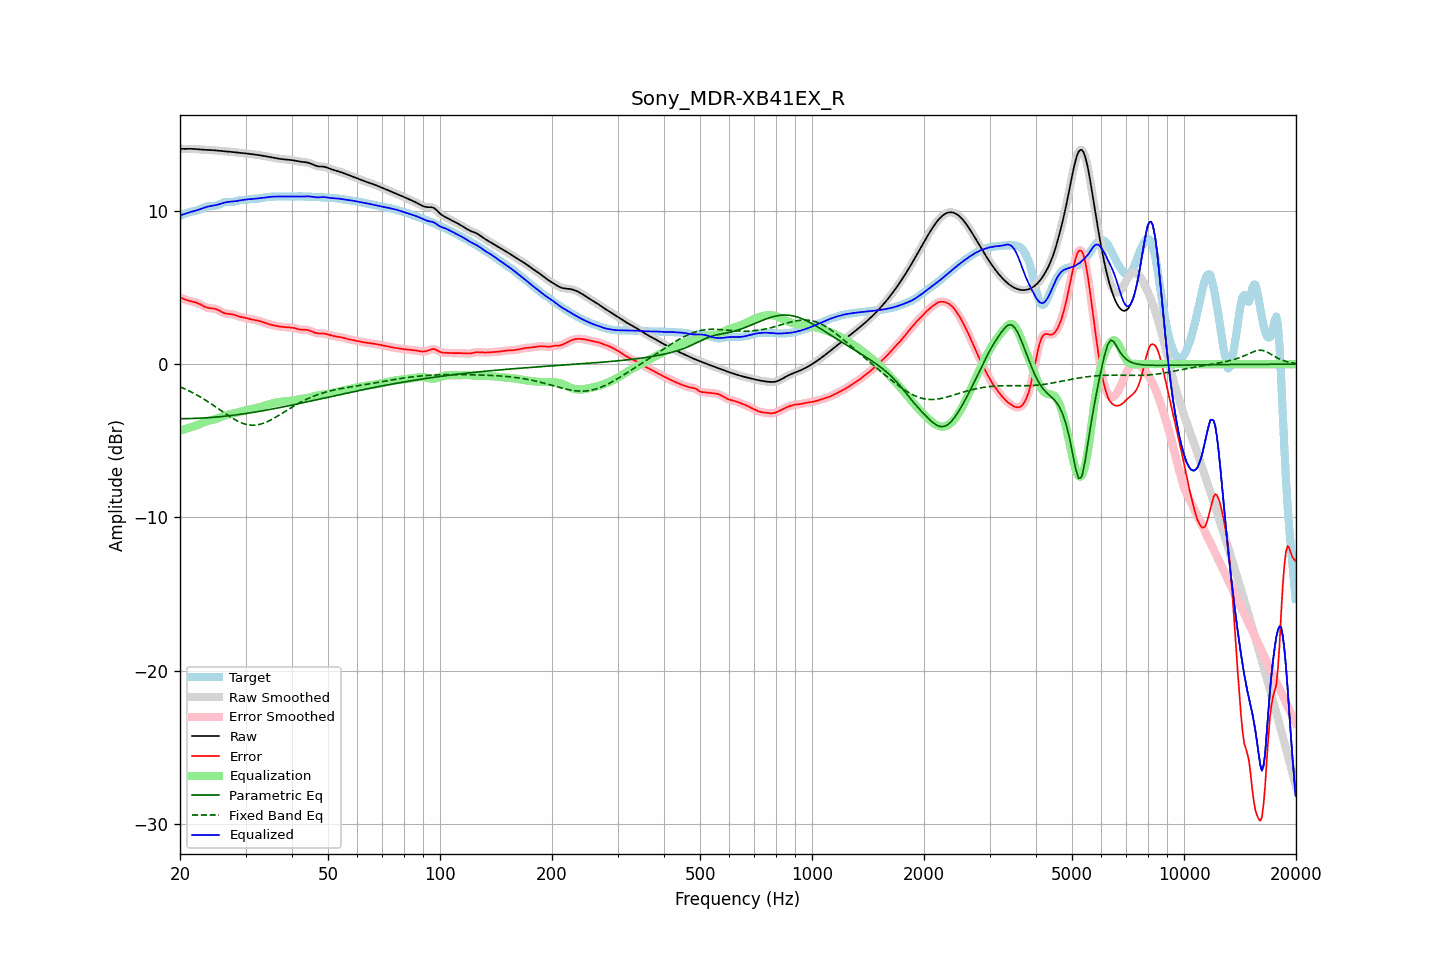

The data file committed next to this chart (first rows):
frequency, raw, error, smoothed, error_smoothed, equalization, parametric_eq, fixed_band_eq, equalized_raw, equalized_smoothed, target
20.00, 14.06, 4.36, 14.06, 4.36, -4.34, -3.56, -1.48, 9.71, 9.71, 9.69
20.20, 14.05, 4.32, 14.05, 4.32, -4.31, -3.56, -1.52, 9.74, 9.74, 9.74
20.40, 14.05, 4.27, 14.05, 4.27, -4.28, -3.56, -1.57, 9.78, 9.78, 9.78
20.61, 14.05, 4.23, 14.05, 4.23, -4.24, -3.55, -1.61, 9.81, 9.81, 9.82
20.81, 14.05, 4.19, 14.05, 4.19, -4.21, -3.55, -1.66, 9.85, 9.84, 9.86
21.02, 14.05, 4.16, 14.05, 4.16, -4.17, -3.55, -1.71, 9.88, 9.88, 9.90
21.23, 14.05, 4.13, 14.05, 4.13, -4.14, -3.55, -1.76, 9.92, 9.92, 9.93
21.44, 14.05, 4.10, 14.05, 4.10, -4.10, -3.55, -1.81, 9.95, 9.95, 9.95
21.66, 14.05, 4.08, 14.05, 4.08, -4.07, -3.54, -1.87, 9.97, 9.97, 9.97
21.87, 14.04, 4.05, 14.04, 4.05, -4.04, -3.54, -1.92, 10.00, 10.00, 9.99
22.09, 14.04, 4.02, 14.04, 4.02, -4.01, -3.53, -1.98, 10.03, 10.03, 10.02
22.31, 14.03, 3.98, 14.03, 3.98, -3.97, -3.53, -2.04, 10.06, 10.06, 10.05
22.54, 14.02, 3.93, 14.02, 3.93, -3.92, -3.53, -2.10, 10.09, 10.09, 10.08
22.76, 14.01, 3.88, 14.01, 3.88, -3.87, -3.52, -2.16, 10.13, 10.13, 10.12
22.99, 14.00, 3.83, 14.00, 3.83, -3.83, -3.51, -2.22, 10.17, 10.17, 10.17
23.22, 13.99, 3.77, 13.99, 3.77, -3.78, -3.51, -2.29, 10.21, 10.21, 10.22
23.45, 13.99, 3.72, 13.99, 3.72, -3.74, -3.50, -2.35, 10.25, 10.25, 10.27
23.69, 13.99, 3.69, 13.99, 3.69, -3.71, -3.50, -2.42, 10.28, 10.28, 10.30
23.92, 13.98, 3.66, 13.98, 3.66, -3.68, -3.49, -2.49, 10.30, 10.30, 10.32
24.16, 13.98, 3.65, 13.98, 3.65, -3.66, -3.48, -2.56, 10.32, 10.32, 10.33
24.40, 13.97, 3.64, 13.97, 3.64, -3.63, -3.47, -2.63, 10.34, 10.34, 10.33
24.65, 13.96, 3.63, 13.96, 3.63, -3.61, -3.46, -2.70, 10.35, 10.35, 10.33
24.89, 13.95, 3.61, 13.95, 3.61, -3.58, -3.46, -2.77, 10.37, 10.37, 10.34
25.14, 13.94, 3.57, 13.94, 3.57, -3.55, -3.45, -2.85, 10.40, 10.40, 10.37
25.39, 13.93, 3.53, 13.93, 3.52, -3.51, -3.44, -2.92, 10.42, 10.43, 10.40
25.65, 13.92, 3.47, 13.92, 3.47, -3.46, -3.43, -2.99, 10.46, 10.46, 10.46
25.91, 13.91, 3.41, 13.91, 3.41, -3.42, -3.42, -3.07, 10.49, 10.49, 10.51
26.16, 13.91, 3.35, 13.91, 3.36, -3.38, -3.41, -3.14, 10.52, 10.52, 10.55
26.43, 13.90, 3.32, 13.90, 3.32, -3.35, -3.39, -3.21, 10.55, 10.55, 10.58
26.69, 13.89, 3.30, 13.89, 3.30, -3.32, -3.38, -3.28, 10.57, 10.57, 10.59
26.96, 13.88, 3.29, 13.88, 3.29, -3.29, -3.37, -3.35, 10.59, 10.59, 10.60
27.23, 13.87, 3.28, 13.87, 3.28, -3.27, -3.36, -3.42, 10.60, 10.60, 10.59
27.50, 13.86, 3.27, 13.86, 3.27, -3.25, -3.35, -3.49, 10.61, 10.61, 10.59
27.77, 13.85, 3.25, 13.85, 3.25, -3.22, -3.33, -3.55, 10.62, 10.62, 10.60
28.05, 13.83, 3.22, 13.83, 3.21, -3.20, -3.32, -3.61, 10.63, 10.63, 10.62
28.33, 13.82, 3.17, 13.82, 3.17, -3.17, -3.31, -3.67, 10.64, 10.64, 10.64
28.62, 13.81, 3.13, 13.81, 3.13, -3.15, -3.29, -3.72, 10.66, 10.66, 10.67
28.90, 13.79, 3.10, 13.79, 3.10, -3.12, -3.28, -3.77, 10.68, 10.68, 10.70
29.19, 13.78, 3.07, 13.78, 3.07, -3.09, -3.26, -3.82, 10.70, 10.70, 10.71
29.48, 13.78, 3.06, 13.77, 3.06, -3.06, -3.25, -3.86, 10.72, 10.72, 10.72
29.78, 13.76, 3.04, 13.76, 3.04, -3.03, -3.23, -3.89, 10.73, 10.73, 10.73
30.08, 13.75, 3.02, 13.75, 3.02, -3.01, -3.22, -3.92, 10.75, 10.75, 10.73
30.38, 13.74, 3.00, 13.74, 2.99, -2.99, -3.20, -3.95, 10.76, 10.76, 10.75
30.68, 13.73, 2.96, 13.73, 2.96, -2.96, -3.19, -3.96, 10.76, 10.76, 10.77
30.99, 13.72, 2.93, 13.72, 2.94, -2.94, -3.17, -3.97, 10.77, 10.77, 10.78
31.30, 13.70, 2.91, 13.70, 2.91, -2.92, -3.15, -3.98, 10.78, 10.78, 10.79
31.61, 13.69, 2.89, 13.69, 2.89, -2.90, -3.14, -3.98, 10.79, 10.79, 10.80
31.93, 13.67, 2.87, 13.67, 2.87, -2.87, -3.12, -3.97, 10.80, 10.80, 10.80
32.24, 13.66, 2.85, 13.66, 2.85, -2.85, -3.10, -3.96, 10.81, 10.81, 10.81
32.57, 13.64, 2.83, 13.64, 2.83, -2.82, -3.08, -3.94, 10.83, 10.83, 10.81
32.89, 13.63, 2.80, 13.63, 2.80, -2.79, -3.07, -3.91, 10.84, 10.84, 10.83
33.22, 13.61, 2.76, 13.61, 2.76, -2.76, -3.05, -3.88, 10.85, 10.85, 10.85
33.55, 13.59, 2.72, 13.59, 2.72, -2.73, -3.03, -3.85, 10.87, 10.87, 10.87
33.89, 13.58, 2.69, 13.58, 2.69, -2.69, -3.01, -3.81, 10.88, 10.88, 10.89
34.23, 13.56, 2.66, 13.56, 2.66, -2.66, -2.99, -3.77, 10.90, 10.90, 10.90
34.57, 13.54, 2.62, 13.53, 2.62, -2.63, -2.97, -3.72, 10.91, 10.91, 10.91
34.92, 13.51, 2.59, 13.51, 2.59, -2.60, -2.95, -3.66, 10.92, 10.92, 10.92
35.27, 13.49, 2.57, 13.49, 2.57, -2.57, -2.93, -3.61, 10.93, 10.93, 10.93
35.62, 13.47, 2.54, 13.47, 2.54, -2.54, -2.91, -3.55, 10.93, 10.93, 10.93
35.97, 13.45, 2.52, 13.45, 2.52, -2.52, -2.89, -3.49, 10.94, 10.94, 10.94
... 635 more rows
